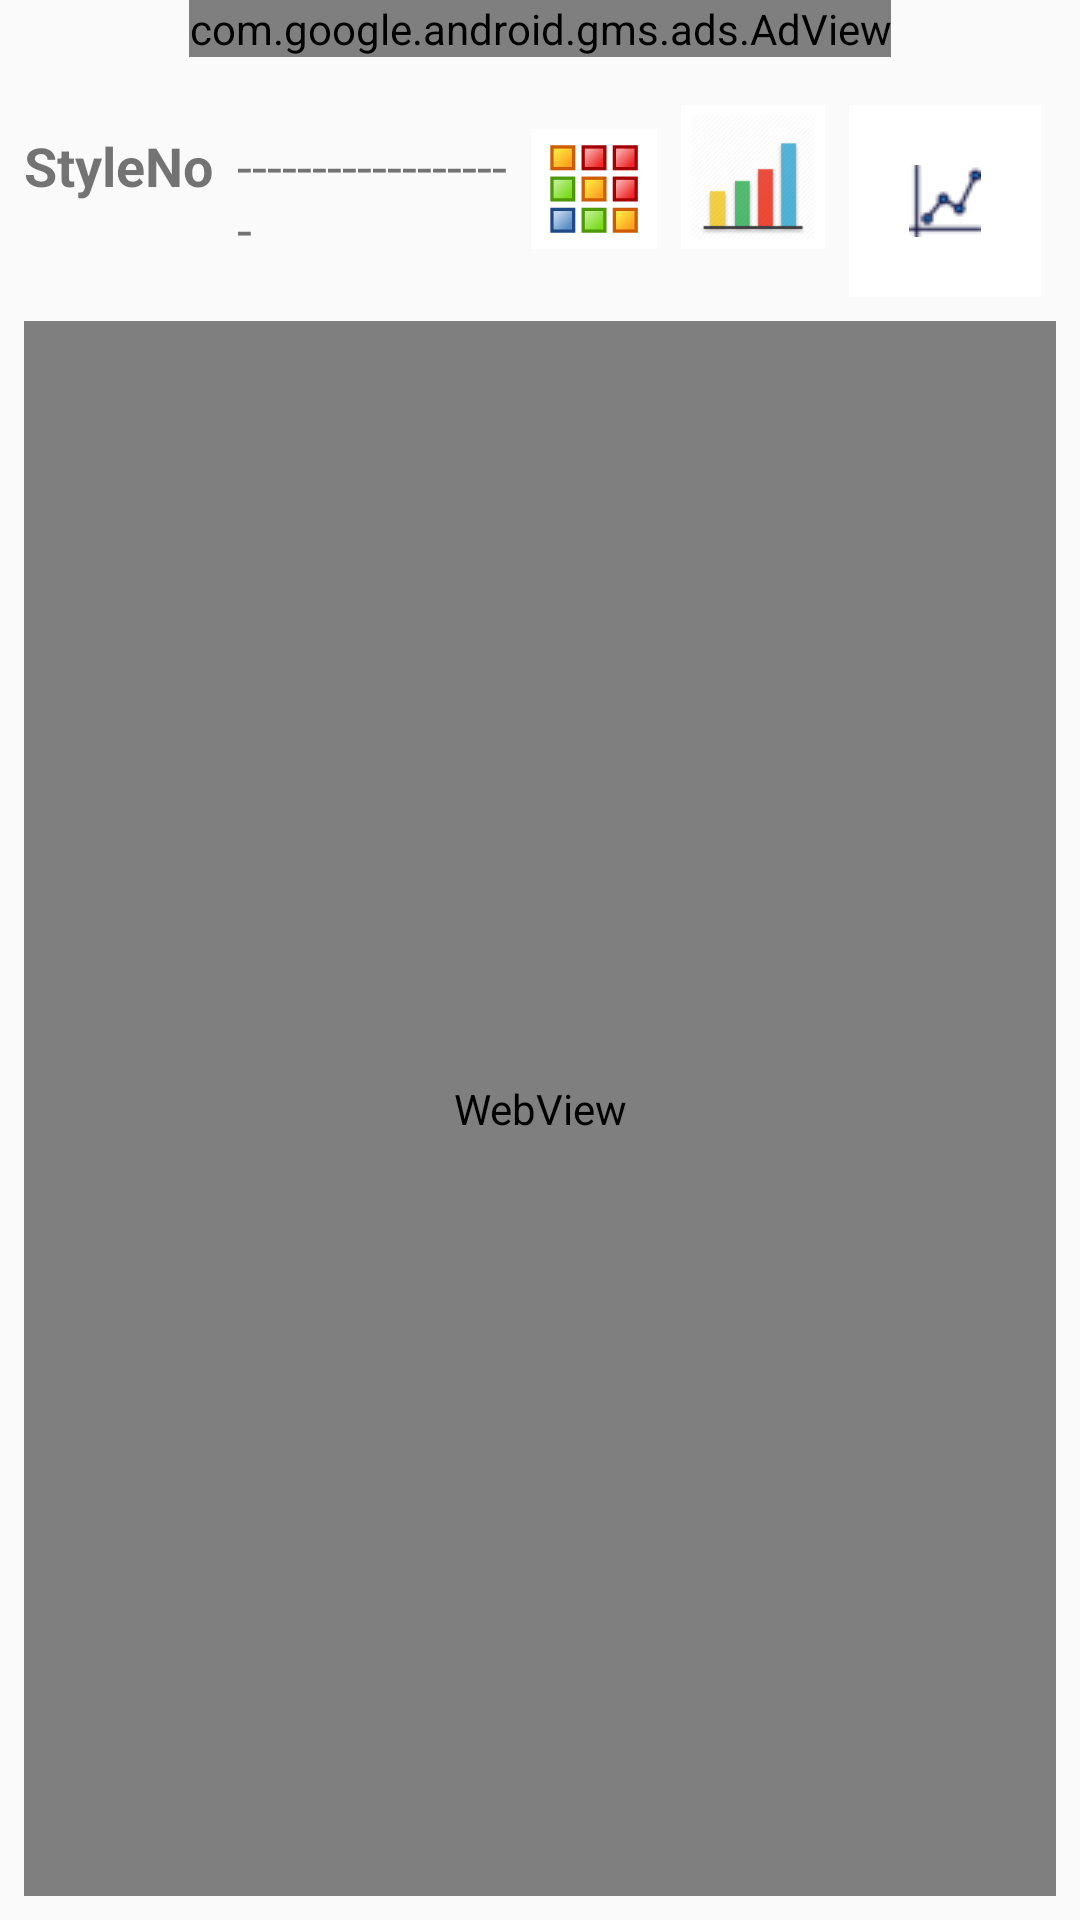

The Android layout XML behind this screen, and the referenced resources:
<!-- AndroidManifest.xml: application theme AppTheme -->
<!-- res/layout/activity_report_view.xml -->
<?xml version="1.0" encoding="utf-8"?>
<LinearLayout
    xmlns:android="http://schemas.android.com/apk/res/android"
    xmlns:app="http://schemas.android.com/apk/res-auto"
    xmlns:tools="http://schemas.android.com/tools"
    android:layout_width="match_parent"
    android:layout_height="match_parent"
    android:orientation="vertical"
    tools:context=".ReportView">

    <com.google.android.gms.ads.AdView
        android:id="@+id/adView"
        android:layout_width="wrap_content"
        android:layout_height="wrap_content"
        android:layout_centerInParent="true"
        android:layout_marginBottom="8dp"
        app:adSize="BANNER"
        android:layout_gravity="center"
        app:adUnitId="ca-app-pub-5856609108170870/5257556416"
        app:layout_constraintEnd_toEndOf="parent"
        app:layout_constraintStart_toStartOf="parent"
        app:layout_constraintTop_toTopOf="parent">

    </com.google.android.gms.ads.AdView>


    <LinearLayout
        android:layout_width="match_parent"
        android:layout_height="wrap_content"
        android:orientation="horizontal">

        <TextView
            android:id="@+id/textView5"
            android:layout_width="wrap_content"
            android:layout_height="wrap_content"
            android:layout_marginStart="8dp"
            android:layout_marginTop="16dp"
            android:text="StyleNo"
            android:textSize="18sp"
            android:textStyle="bold"
            app:layout_constraintStart_toStartOf="parent"
            app:layout_constraintTop_toTopOf="parent" />

        <TextView
            android:id="@+id/tVStyleNo"
            android:layout_width="90dp"
            android:layout_height="wrap_content"
            android:layout_marginStart="8dp"
            android:layout_marginTop="16dp"
            android:text="-------------------"
            android:textSize="18dp"
            app:layout_constraintStart_toEndOf="@+id/textView5"
            app:layout_constraintTop_toTopOf="parent" />

        <ImageButton
            android:id="@+id/imgGrid"
            android:layout_width="42dp"
            android:layout_height="40dp"
            android:layout_marginStart="8dp"
            android:layout_marginTop="16dp"
            android:background="@color/colorWhite"
            app:layout_constraintStart_toEndOf="@+id/tVStyleNo"
            app:layout_constraintTop_toTopOf="parent"
            app:srcCompat="@mipmap/ic_grid" />

        <ImageButton
            android:id="@+id/imgBarChart"
            android:layout_width="wrap_content"
            android:layout_height="wrap_content"
            android:layout_marginStart="8dp"
            android:layout_marginTop="8dp"
            android:background="@android:color/background_light"
            app:layout_constraintStart_toEndOf="@+id/imgPitchChart"
            app:layout_constraintTop_toTopOf="parent"
            app:srcCompat="@mipmap/icbarchart" />

        <ImageButton
            android:id="@+id/imgPitchChart"
            android:layout_width="64dp"
            android:layout_height="64dp"
            android:layout_marginStart="8dp"
            android:layout_marginTop="8dp"
            android:src="@drawable/linecharts"
            android:background="@android:color/background_light"
            app:layout_constraintStart_toEndOf="@+id/imgGrid"
            app:layout_constraintTop_toTopOf="parent" />

    </LinearLayout>

    

    <WebView
        android:id="@+id/wVReport"
        android:layout_width="match_parent"
        android:layout_height="match_parent"
        android:layout_marginBottom="8dp"
        android:layout_marginEnd="8dp"
        android:layout_marginStart="8dp"
        android:layout_marginTop="8dp"
        app:layout_constraintBottom_toBottomOf="parent"
        app:layout_constraintEnd_toEndOf="parent"
        app:layout_constraintStart_toStartOf="parent"
        app:layout_constraintTop_toBottomOf="@+id/imgPitchChart" />

</LinearLayout>
<!-- resources referenced by this layout -->
<resources>
  <color name="colorWhite">#ffffff</color>
  <!-- drawable linecharts: png bitmap (drawable, 1012 bytes) -->
  <!-- mipmap ic_grid: png bitmap (mipmap-hdpi, 2447 bytes) -->
  <!-- mipmap icbarchart: png bitmap (mipmap-hdpi, 6626 bytes) -->
  <!-- mipmap icmail: png bitmap (mipmap-hdpi, 2582 bytes) -->
  <style name="AppTheme" parent="Theme.AppCompat.Light.DarkActionBar">
          
          <item name="colorPrimary">@color/colorPrimary</item>
          <item name="colorPrimaryDark">@color/colorPrimaryDark</item>
          <item name="colorAccent">@color/colorAccent</item>
      </style>
  <color name="colorPrimary">#5f71d5</color>
  <color name="colorPrimaryDark">#303f9f</color>
  <color name="colorAccent">#FF4081</color>
</resources>
